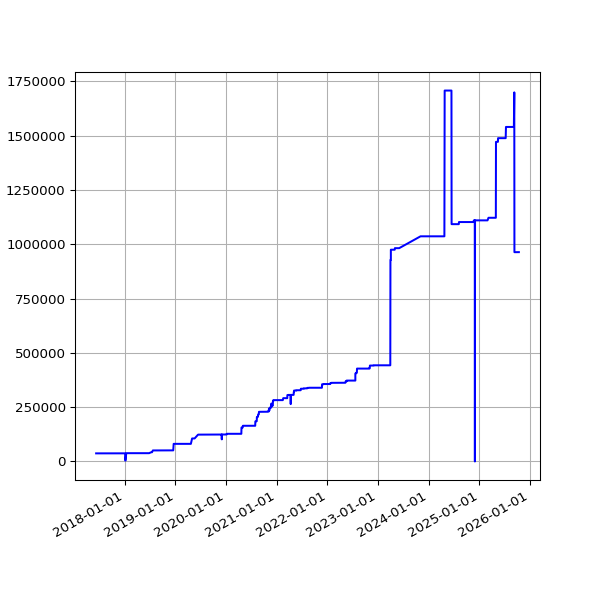

Data behind this chart, as committed beside it:
date, value
2017-06-08 05:39:40 +0100, 37239
2017-06-09 05:42:19 +0100, 37239
2017-06-10 05:45:23 +0100, 37239
2017-06-11 05:34:02 +0100, 37239
2017-06-12 05:37:46 +0100, 37239
2017-06-13 05:33:18 +0100, 37239
2017-06-14 05:25:14 +0100, 37239
2017-06-15 05:27:57 +0100, 37239
2017-06-16 05:34:24 +0100, 37239
2017-06-17 05:32:01 +0100, 37239
2017-06-18 05:23:36 +0100, 37239
2017-06-19 05:24:43 +0100, 37239
2017-06-20 05:57:51 +0100, 37239
2017-06-21 05:28:50 +0100, 37239
2017-06-22 05:32:26 +0100, 37239
2017-06-23 05:36:16 +0100, 37239
2017-06-24 05:33:34 +0100, 37239
2017-06-25 05:35:14 +0100, 37239
2017-06-26 05:35:55 +0100, 37239
2017-06-27 05:36:26 +0100, 37239
2017-06-28 05:41:09 +0100, 37239
2017-06-29 05:45:34 +0100, 37239
2017-06-30 06:23:31 +0100, 37239
2017-07-01 05:50:38 +0100, 37239
2017-07-02 05:45:42 +0100, 37239
2017-07-03 05:44:34 +0100, 37239
2017-07-05 05:47:32 +0100, 37239
2017-07-06 06:37:22 +0100, 37239
2017-07-07 06:17:52 +0100, 37239
2017-07-08 06:27:15 +0100, 37239
2017-07-10 05:43:50 +0100, 37239
2017-07-11 06:22:44 +0100, 37239
2017-07-12 07:41:31 +0100, 37239
2017-07-13 05:44:12 +0100, 37239
2017-07-14 06:03:24 +0100, 37239
2017-07-15 06:54:39 +0100, 37239
2017-07-16 05:37:12 +0100, 37239
2017-07-17 05:46:21 +0100, 37239
2017-07-18 05:52:02 +0100, 37239
2017-07-19 05:33:48 +0100, 37239
2017-07-20 05:47:42 +0100, 37239
2017-07-21 05:45:07 +0100, 37239
2017-07-22 05:49:40 +0100, 37239
2017-07-23 05:51:38 +0100, 37239
2017-07-24 05:53:07 +0100, 37239
2017-07-25 05:48:31 +0100, 37239
2017-07-26 05:49:58 +0100, 37239
2017-07-27 05:43:40 +0100, 37239
2017-07-28 05:47:57 +0100, 37239
2017-07-29 05:44:28 +0100, 37239
2017-07-31 05:49:59 +0100, 37239
2017-08-01 06:44:03 +0100, 37239
2017-08-02 06:45:14 +0100, 37239
2017-08-03 06:28:02 +0100, 37239
2017-08-04 06:31:51 +0100, 37239
2017-08-05 06:40:51 +0100, 37239
2017-08-06 06:27:15 +0100, 37239
2017-08-08 06:24:55 +0100, 37239
2017-08-09 06:26:54 +0100, 37239
2017-08-10 06:22:34 +0100, 37239
... 2,030 more rows
